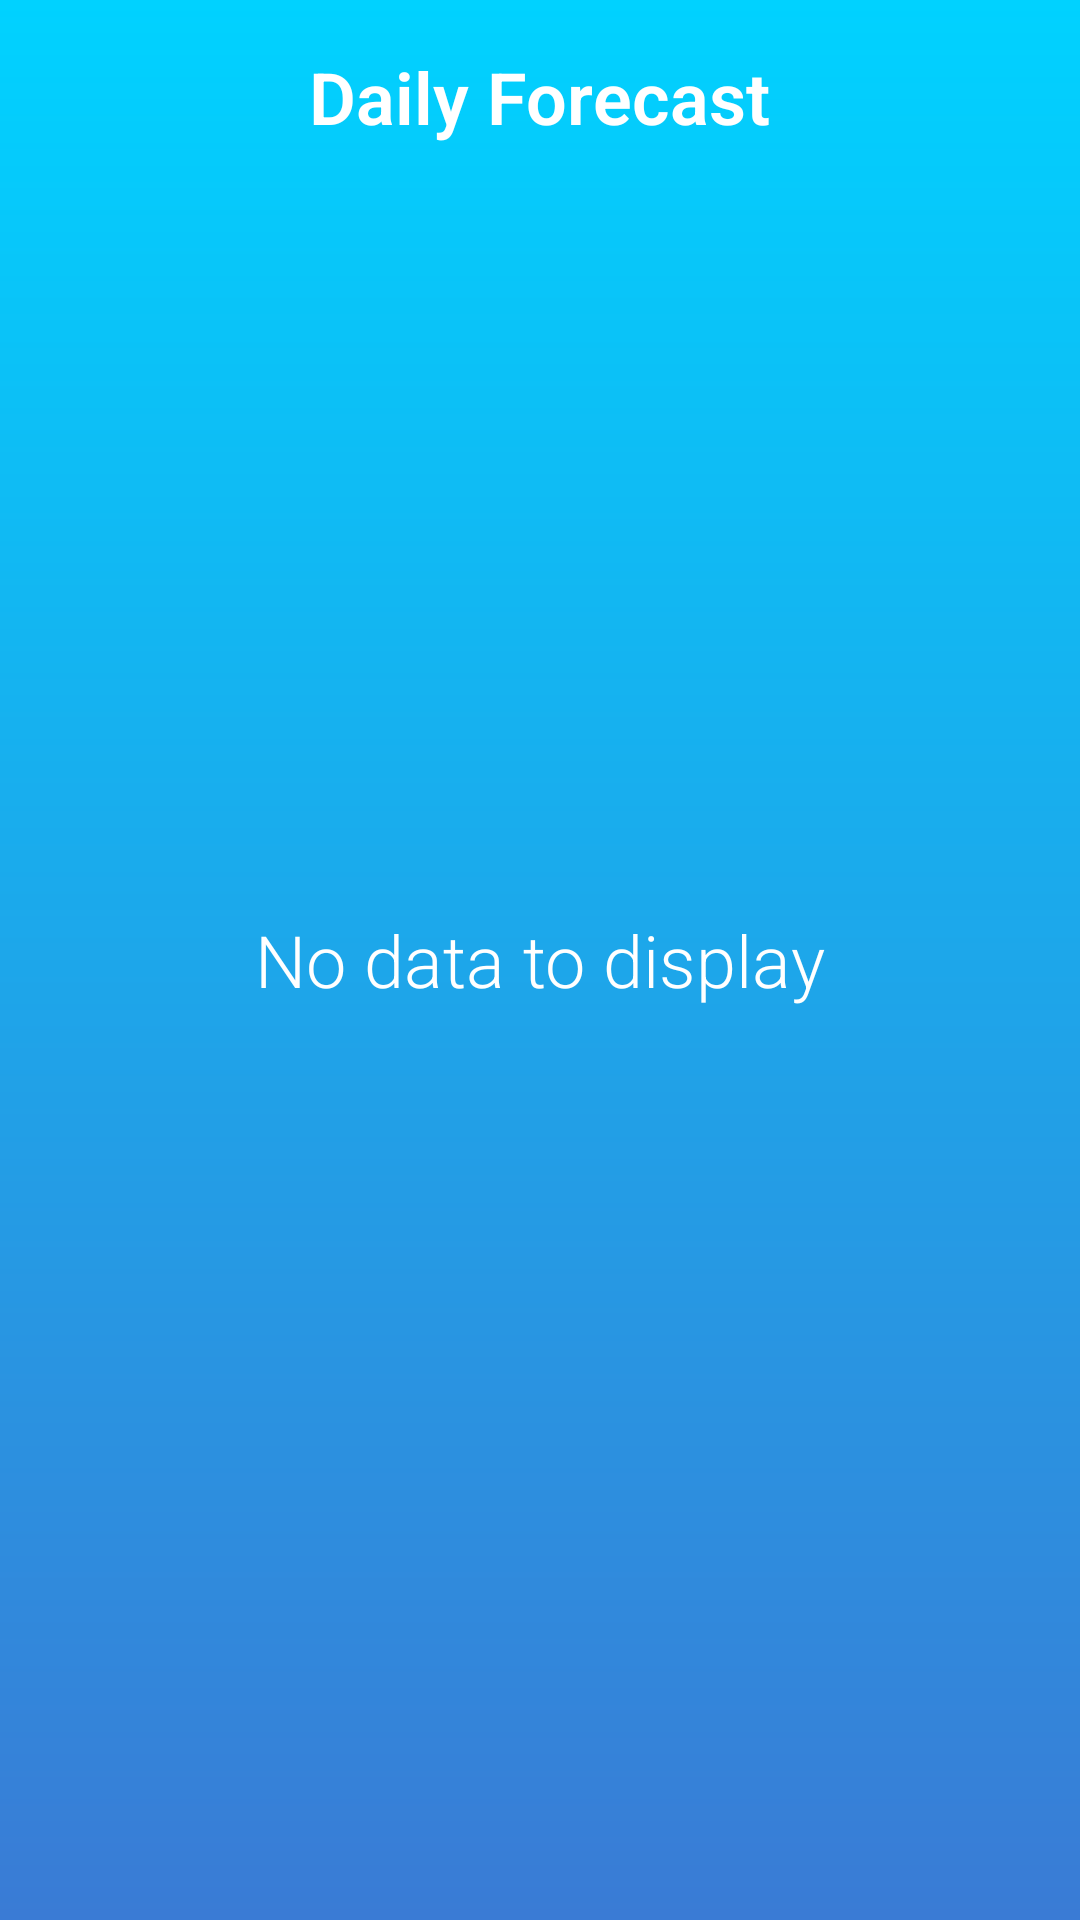

Android layout source for this screen:
<!-- AndroidManifest.xml: application theme AppTheme -->
<!-- res/layout/activity_daily_weather.xml -->
<?xml version="1.0" encoding="utf-8"?>
<RelativeLayout xmlns:android="http://schemas.android.com/apk/res/android"
    xmlns:app="http://schemas.android.com/apk/res-auto"
    xmlns:tools="http://schemas.android.com/tools"
    android:layout_width="match_parent"
    android:layout_height="match_parent"
    tools:context="com.example.jesus.colorweather.DailyWeatherActivity"
    android:background="@drawable/bg_gradient_blue">

    <TextView
        android:id="@+id/dailyWeatherTextView"
        style="@style/mainFront"
        android:layout_width="wrap_content"
        android:layout_height="wrap_content"
        android:layout_alignParentTop="true"
        android:layout_centerHorizontal="true"
        android:layout_marginTop="16dp"
        android:text="@string/daily_forecast"
        android:textStyle="bold" />

    <ListView
        android:id="@android:id/list"
        android:layout_width="match_parent"
        android:layout_height="match_parent"
        android:layout_below="@+id/dailyWeatherTextView"
        android:layout_centerHorizontal="true"
        android:layout_marginTop="15dp"
        android:divider="@null"
        android:dividerHeight="5dp"/>

    <TextView
        android:layout_centerInParent="true"
        style="@style/mainFront"
        android:id="@android:id/empty"
        android:layout_width="wrap_content"
        android:layout_height="wrap_content"
        android:text="@string/no_data_to_display"
        android:enabled="false"/>
</RelativeLayout>
<!-- resources referenced by this layout -->
<resources>
  <!-- drawable bg_gradient_blue (drawable) -->
  <?xml version="1.0" encoding="utf-8"?>
  <shape xmlns:android="http://schemas.android.com/apk/res/android">
      <gradient
          android:startColor="#00d2ff"
          android:endColor="#3A7BD5"
          android:angle="270"
          android:type="linear"></gradient>
  </shape>
  <string name="daily_forecast">Daily Forecast</string>
  <string name="no_data_to_display">No data to display</string>
  <style name="mainFront">
          <item name="android:textColor">#FFFFFF</item>
          <item name="android:fontFamily">sans-serif-light</item>
          <item name="android:textSize">24sp</item>
      </style>
  <style name="AppTheme" parent="android:Theme.Holo.Light.NoActionBar">
          
      </style>
</resources>
